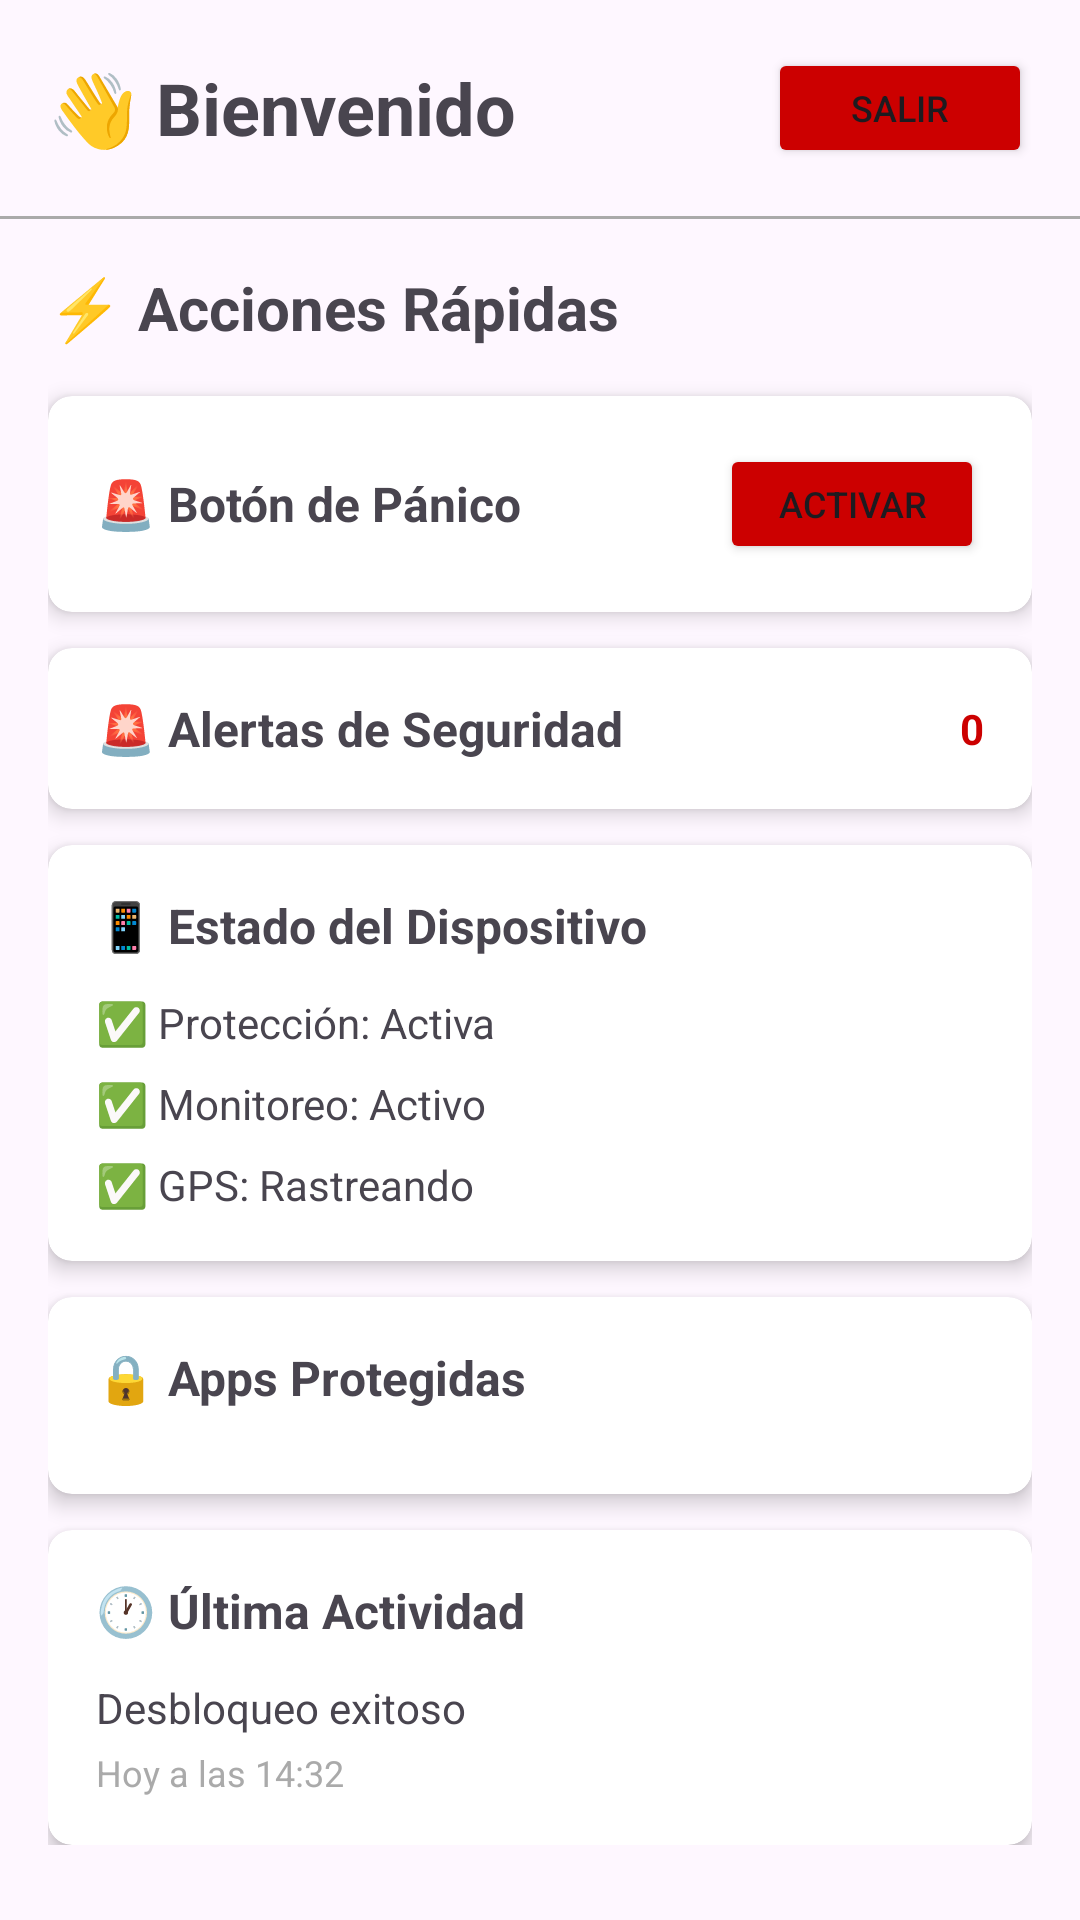

Layout XML and referenced resources for this Android screen:
<!-- AndroidManifest.xml: application theme Theme.GuardiantApp -->
<!-- res/layout/fragment_home.xml -->
<?xml version="1.0" encoding="utf-8"?>
<LinearLayout xmlns:android="http://schemas.android.com/apk/res/android"
    xmlns:tools="http://schemas.android.com/tools"
    android:layout_width="match_parent"
    android:layout_height="match_parent"
    android:orientation="vertical"
    tools:context=".main.HomeFragment">

    
    <LinearLayout
        android:layout_width="match_parent"
        android:layout_height="wrap_content"
        android:orientation="horizontal"
        android:padding="16dp"
        android:gravity="center_vertical">

        <TextView
            android:layout_width="0dp"
            android:layout_height="wrap_content"
            android:layout_weight="1"
            android:id="@+id/textViewWelcome"
            android:text="👋 Bienvenido"
            android:textSize="24sp"
            android:textStyle="bold" />

        <Button
            android:id="@+id/buttonLogout"
            android:layout_width="wrap_content"
            android:layout_height="40dp"
            android:text="Salir"
            android:textSize="12sp"
            android:paddingLeft="12dp"
            android:paddingRight="12dp"
            android:backgroundTint="@android:color/holo_red_dark" />

    </LinearLayout>

    
    <View
        android:layout_width="match_parent"
        android:layout_height="1dp"
        android:background="@android:color/darker_gray" />

    
    <ScrollView
        android:layout_width="match_parent"
        android:layout_height="match_parent"
        android:padding="16dp">

        <LinearLayout
            android:layout_width="match_parent"
            android:layout_height="wrap_content"
            android:orientation="vertical">

            
            <TextView
                android:layout_width="match_parent"
                android:layout_height="wrap_content"
                android:text="⚡ Acciones Rápidas"
                android:textSize="20sp"
                android:textStyle="bold"
                android:layout_marginBottom="16dp" />

            
            <androidx.cardview.widget.CardView
                android:layout_width="match_parent"
                android:layout_height="wrap_content"
                android:layout_marginBottom="12dp"
                app:cardCornerRadius="8dp"
                app:cardElevation="4dp"
                xmlns:app="http://schemas.android.com/apk/res-auto">

                <LinearLayout
                    android:layout_width="match_parent"
                    android:layout_height="wrap_content"
                    android:orientation="horizontal"
                    android:padding="16dp"
                    android:gravity="center_vertical">

                    <TextView
                        android:layout_width="0dp"
                        android:layout_height="wrap_content"
                        android:layout_weight="1"
                        android:text="🚨 Botón de Pánico"
                        android:textSize="16sp"
                        android:textStyle="bold" />

                    <Button
                        android:id="@+id/buttonQuickPanic"
                        android:layout_width="wrap_content"
                        android:layout_height="40dp"
                        android:text="Activar"
                        android:textSize="12sp"
                        android:backgroundTint="@android:color/holo_red_dark" />

                </LinearLayout>

            </androidx.cardview.widget.CardView>

            
            <androidx.cardview.widget.CardView
                android:layout_width="match_parent"
                android:layout_height="wrap_content"
                android:layout_marginBottom="12dp"
                app:cardCornerRadius="8dp"
                app:cardElevation="4dp"
                xmlns:app="http://schemas.android.com/apk/res-auto">

                <LinearLayout
                    android:layout_width="match_parent"
                    android:layout_height="wrap_content"
                    android:orientation="horizontal"
                    android:padding="16dp"
                    android:gravity="center_vertical">

                    <TextView
                        android:layout_width="0dp"
                        android:layout_height="wrap_content"
                        android:layout_weight="1"
                        android:text="🚨 Alertas de Seguridad"
                        android:textSize="16sp"
                        android:textStyle="bold" />

                    <TextView
                        android:id="@+id/textViewAlertsCount"
                        android:layout_width="wrap_content"
                        android:layout_height="wrap_content"
                        android:text="0"
                        android:textSize="14sp"
                        android:textStyle="bold"
                        android:textColor="@android:color/holo_red_dark" />

                </LinearLayout>

            </androidx.cardview.widget.CardView>

            
            <androidx.cardview.widget.CardView
                android:layout_width="match_parent"
                android:layout_height="wrap_content"
                android:layout_marginBottom="12dp"
                app:cardCornerRadius="8dp"
                app:cardElevation="4dp"
                xmlns:app="http://schemas.android.com/apk/res-auto">

                <LinearLayout
                    android:layout_width="match_parent"
                    android:layout_height="wrap_content"
                    android:orientation="vertical"
                    android:padding="16dp">

                    <TextView
                        android:layout_width="match_parent"
                        android:layout_height="wrap_content"
                        android:text="📱 Estado del Dispositivo"
                        android:textSize="16sp"
                        android:textStyle="bold"
                        android:layout_marginBottom="12dp" />

                    <TextView
                        android:layout_width="match_parent"
                        android:layout_height="wrap_content"
                        android:text="✅ Protección: Activa"
                        android:textSize="14sp"
                        android:layout_marginBottom="8dp" />

                    <TextView
                        android:layout_width="match_parent"
                        android:layout_height="wrap_content"
                        android:text="✅ Monitoreo: Activo"
                        android:textSize="14sp"
                        android:layout_marginBottom="8dp" />

                    <TextView
                        android:layout_width="match_parent"
                        android:layout_height="wrap_content"
                        android:text="✅ GPS: Rastreando"
                        android:textSize="14sp" />

                </LinearLayout>

            </androidx.cardview.widget.CardView>

            
            <androidx.cardview.widget.CardView
                android:layout_width="match_parent"
                android:layout_height="wrap_content"
                android:layout_marginBottom="12dp"
                app:cardCornerRadius="8dp"
                app:cardElevation="4dp"
                xmlns:app="http://schemas.android.com/apk/res-auto">

                <LinearLayout
                    android:layout_width="match_parent"
                    android:layout_height="wrap_content"
                    android:orientation="vertical"
                    android:padding="16dp">

                    <TextView
                        android:id="@+id/textAppsCount"
                        android:layout_width="match_parent"
                        android:layout_height="wrap_content"
                        android:text="🔒 Apps Protegidas"
                        android:textSize="16sp"
                        android:textStyle="bold"
                        android:layout_marginBottom="12dp" />

                    <ProgressBar
                        android:id="@+id/progressBarApps"
                        android:layout_width="wrap_content"
                        android:layout_height="wrap_content"
                        android:layout_gravity="center"
                        android:visibility="gone" />

                    <LinearLayout
                        android:id="@+id/appsContainer"
                        android:layout_width="match_parent"
                        android:layout_height="wrap_content"
                        android:orientation="vertical" />

                </LinearLayout>

            </androidx.cardview.widget.CardView>

            
            <androidx.cardview.widget.CardView
                android:layout_width="match_parent"
                android:layout_height="wrap_content"
                app:cardCornerRadius="8dp"
                app:cardElevation="4dp"
                xmlns:app="http://schemas.android.com/apk/res-auto">

                <LinearLayout
                    android:layout_width="match_parent"
                    android:layout_height="wrap_content"
                    android:orientation="vertical"
                    android:padding="16dp">

                    <TextView
                        android:layout_width="match_parent"
                        android:layout_height="wrap_content"
                        android:text="🕐 Última Actividad"
                        android:textSize="16sp"
                        android:textStyle="bold"
                        android:layout_marginBottom="12dp" />

                    <TextView
                        android:layout_width="match_parent"
                        android:layout_height="wrap_content"
                        android:text="Desbloqueo exitoso"
                        android:textSize="14sp"
                        android:layout_marginBottom="4dp" />

                    <TextView
                        android:layout_width="match_parent"
                        android:layout_height="wrap_content"
                        android:text="Hoy a las 14:32"
                        android:textSize="12sp"
                        android:textColor="@android:color/darker_gray" />

                </LinearLayout>

            </androidx.cardview.widget.CardView>

        </LinearLayout>

    </ScrollView>

</LinearLayout>
<!-- resources referenced by this layout -->
<resources>
  <style name="Theme.GuardiantApp" parent="Base.Theme.GuardiantApp" />
  <style name="Base.Theme.GuardiantApp" parent="Theme.Material3.DayNight.NoActionBar">
          
          
      </style>
</resources>
